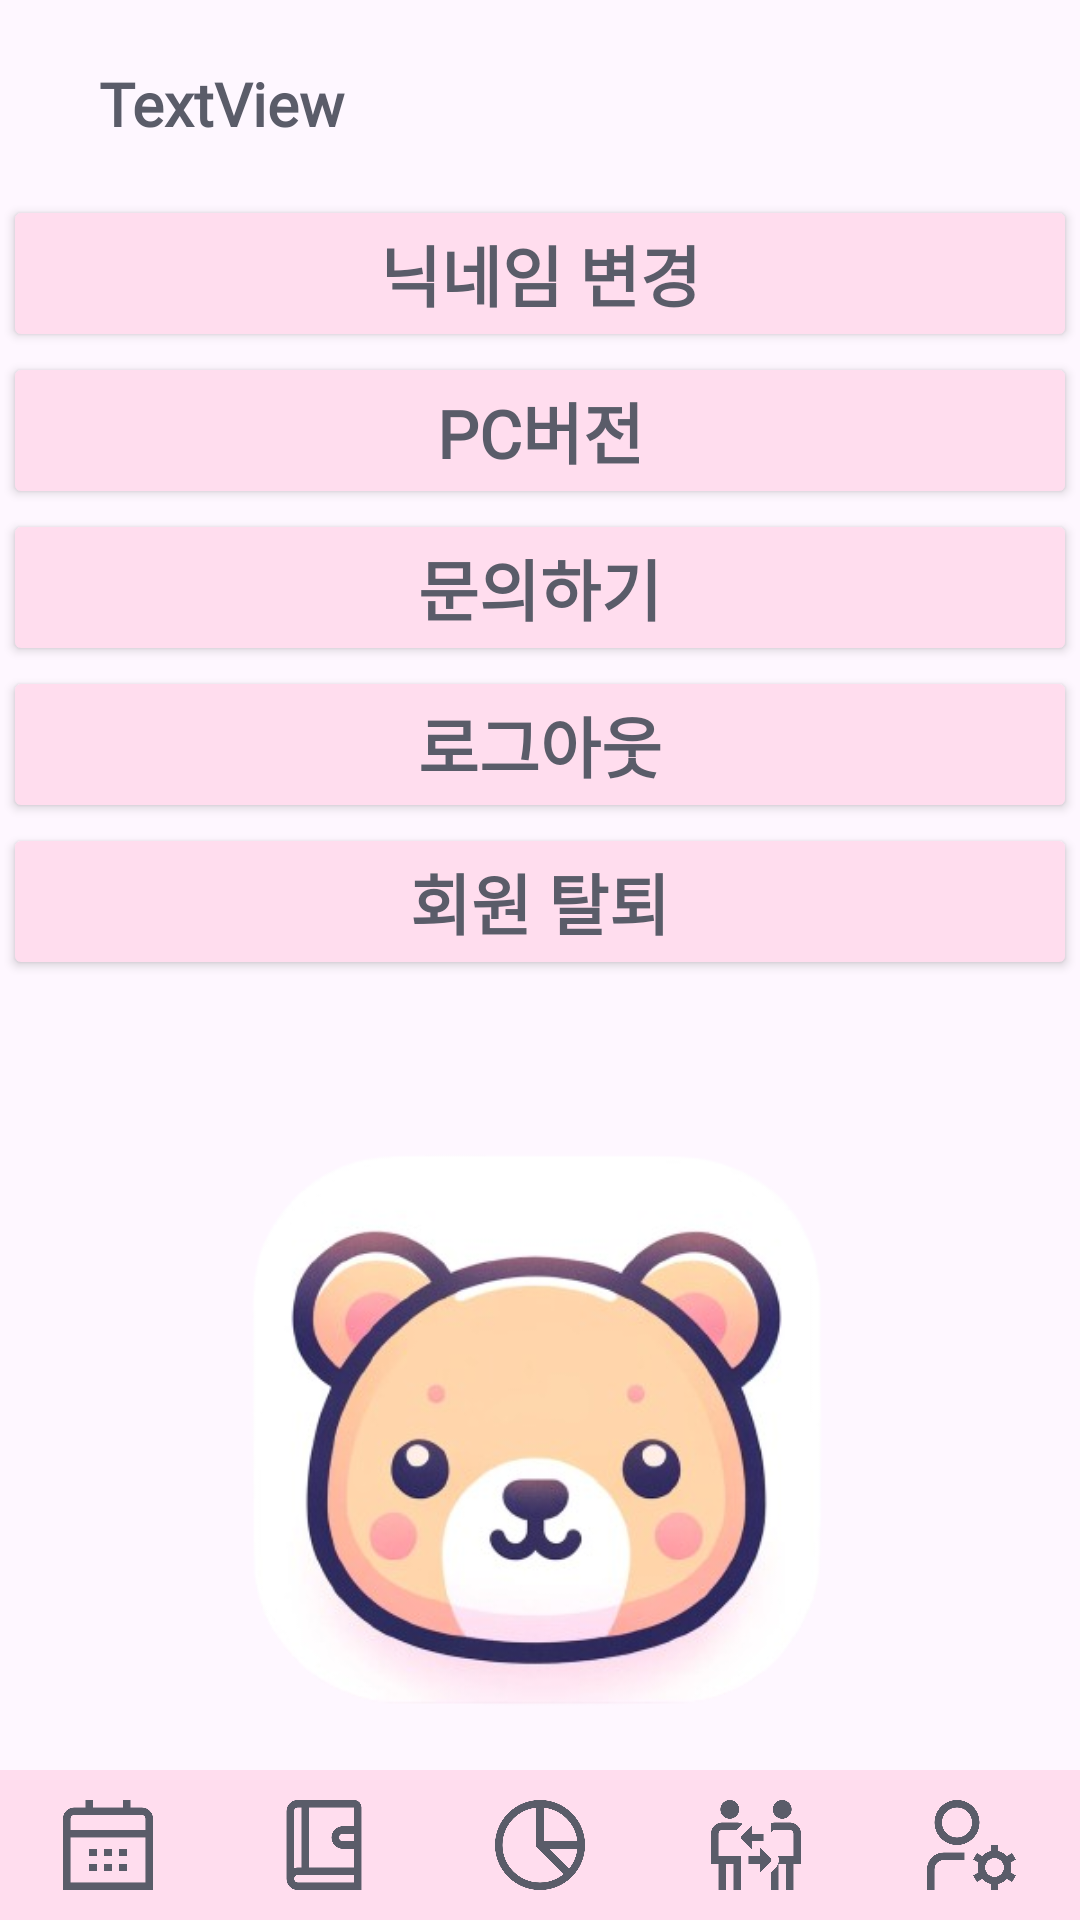

Layout XML and referenced resources for this Android screen:
<!-- AndroidManifest.xml: application theme Theme.TodakTodak -->
<!-- res/layout/activity_my_page.xml -->
<?xml version="1.0" encoding="utf-8"?>
<androidx.constraintlayout.widget.ConstraintLayout xmlns:android="http://schemas.android.com/apk/res/android"
    xmlns:app="http://schemas.android.com/apk/res-auto"
    xmlns:tools="http://schemas.android.com/tools"
    android:layout_width="match_parent"
    android:layout_height="match_parent"
    tools:context=".view.MyPageActivity">

    <LinearLayout
        android:id="@+id/linearLayout2"
        android:layout_width="0dp"
        android:layout_height="0dp"
        android:layout_marginStart="1dp"
        android:layout_marginTop="1dp"
        android:layout_marginEnd="1dp"
        android:layout_marginBottom="1dp"
        android:orientation="vertical"
        app:layout_constraintBottom_toBottomOf="parent"
        app:layout_constraintEnd_toEndOf="parent"
        app:layout_constraintStart_toStartOf="parent"
        app:layout_constraintTop_toTopOf="parent">

        <androidx.constraintlayout.widget.ConstraintLayout
            android:layout_width="match_parent"
            android:layout_height="64dp">


            <TextView
                android:id="@+id/getUserNick"
                android:layout_width="wrap_content"
                android:layout_height="wrap_content"
                android:layout_marginStart="32dp"
                android:layout_marginTop="20dp"
                android:hint="유저 닉네임"
                android:fontFamily="@font/roboto"
                android:textColor="@color/main"
                android:textStyle="bold"
                android:text="TextView"
                android:textSize="20sp"
                app:layout_constraintStart_toStartOf="parent"
                app:layout_constraintTop_toTopOf="parent" />

        </androidx.constraintlayout.widget.ConstraintLayout>

        <Button
            android:id="@+id/changeNickBtn"
            android:layout_width="match_parent"
            android:layout_height="wrap_content"
            android:fontFamily="@font/roboto"
            android:textColor="@color/main"
            android:textStyle="bold"
            android:backgroundTint="@color/pastel_rainbow7"
            android:textSize="22sp"
            android:text="닉네임 변경" />

        <Button
            android:id="@+id/PCBtn"
            android:layout_width="match_parent"
            android:layout_height="wrap_content"
            android:fontFamily="@font/roboto"
            android:textColor="@color/main"
            android:textStyle="bold"
            android:backgroundTint="@color/pastel_rainbow7"
            android:textSize="22sp"
            android:text="PC버전" />

        <Button
            android:id="@+id/requestBtn"
            android:layout_width="match_parent"
            android:layout_height="wrap_content"
            android:fontFamily="@font/roboto"
            android:textColor="@color/main"
            android:textStyle="bold"
            android:backgroundTint="@color/pastel_rainbow7"
            android:textSize="22sp"
            android:text="문의하기" />

        <Button
            android:id="@+id/logoutBtn"
            android:layout_width="match_parent"
            android:layout_height="wrap_content"
            android:fontFamily="@font/roboto"
            android:textColor="@color/main"
            android:backgroundTint="@color/pastel_rainbow7"
            android:textSize="22sp"
            android:textStyle="bold"
            android:text="로그아웃" />

        <Button
            android:id="@+id/withdrawBtn"
            android:layout_width="match_parent"
            android:layout_height="wrap_content"
            android:fontFamily="@font/roboto"
            android:textColor="@color/main"
            android:backgroundTint="@color/pastel_rainbow7"
            android:textSize="22sp"
            android:textStyle="bold"
            android:text="회원 탈퇴" />

        <ImageView
            android:layout_width="300sp"
            android:layout_height="300sp"
            android:src="@drawable/gomgom"
            android:layout_gravity="center"
            />

    </LinearLayout>

    <LinearLayout
        android:layout_width="0dp"
        android:layout_height="50dp"
        android:orientation="horizontal"
        android:background="@color/pastel_rainbow7"
        app:layout_constraintBottom_toBottomOf="parent"
        app:layout_constraintEnd_toEndOf="parent"
        app:layout_constraintStart_toStartOf="parent">

        <ImageView
            android:id="@+id/goCalBtn"
            android:layout_gravity="center"
            android:layout_width="30sp"
            android:layout_height="30sp"
            android:layout_weight="1"
            android:background="#00ff0000"
            android:backgroundTint="#FDF6FE"
            android:src="@drawable/iconcalendar"
            android:visibility="visible"
            app:cornerRadius="20dp"
            tools:visibility="visible"/>

        <ImageView
            android:id="@+id/goListBtn"
            android:layout_gravity="center"
            android:layout_width="30sp"
            android:layout_height="30sp"
            android:layout_weight="1"
            android:background="#00ff0000"
            android:backgroundTint="#FDF6FE"
            android:src="@drawable/diary"
            android:visibility="visible"
            app:cornerRadius="20dp"
            tools:visibility="visible"/>

        <ImageView
            android:id="@+id/goChart"
            android:layout_gravity="center"
            android:layout_width="30sp"
            android:layout_height="30sp"
            android:layout_weight="1"
            android:background="#00ff0000"
            android:backgroundTint="#FDF6FE"
            android:src="@drawable/chart"
            android:visibility="visible"
            app:cornerRadius="20dp"
            tools:visibility="visible"/>

        <ImageView
            android:id="@+id/goSocial"
            android:layout_gravity="center"
            android:layout_width="30sp"
            android:layout_height="30sp"
            android:layout_weight="1"
            android:background="#00ff0000"
            android:backgroundTint="#FDF6FE"
            android:src="@drawable/social"
            android:visibility="visible"
            app:cornerRadius="20dp"
            tools:visibility="visible"/>

        <ImageView
            android:id="@+id/goMypage"
            android:layout_gravity="center"
            android:layout_width="30sp"
            android:layout_height="30sp"
            android:layout_weight="1"
            android:background="#00ff0000"
            android:backgroundTint="#FDF6FE"
            android:src="@drawable/admin"
            android:visibility="visible"
            app:cornerRadius="20dp"
            tools:visibility="visible"/>

    </LinearLayout>
</androidx.constraintlayout.widget.ConstraintLayout>
<!-- resources referenced by this layout -->
<resources>
  <color name="main">#5A5C69</color>
  <color name="pastel_rainbow7">#FFDDEE</color>
  <!-- drawable admin: png bitmap (drawable, 21760 bytes) -->
  <!-- drawable chart: png bitmap (drawable, 22792 bytes) -->
  <!-- drawable diary: png bitmap (drawable, 7933 bytes) -->
  <!-- drawable gomgom: png bitmap (drawable, 121579 bytes) -->
  <!-- drawable iconcalendar: png bitmap (drawable, 4990 bytes) -->
  <!-- drawable social: png bitmap (drawable, 12017 bytes) -->
  <style name="Theme.TodakTodak" parent="Base.Theme.TodakTodak" />
  <style name="Base.Theme.TodakTodak" parent="Theme.Material3.DayNight.NoActionBar">
          
          
      </style>
</resources>
